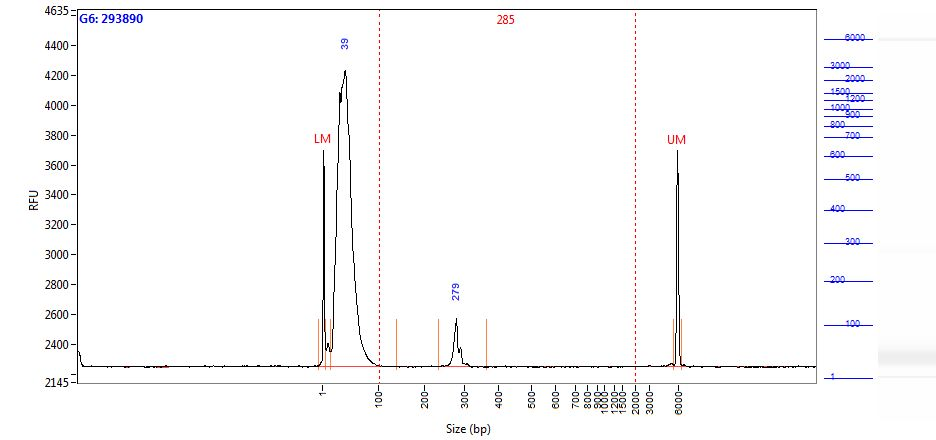

The data file committed next to this chart (first rows):
Size (bp), Intensity
0.58, 1448
1.00, 1242
2.00, 864.5
2.42, 510.2
2.84, 285.4
3.26, 181.6
3.68, 142.2
4.10, 124.1
4.52, 112.3
4.94, 106.4
5.36, 107
5.79, 111.8
6.21, 118.6
6.63, 127.5
7.05, 138.6
7.47, 143.9
7.89, 149.2
8.31, 155.9
8.73, 157.2
9.15, 154.7
9.57, 150.6
9.99, 145.3
10.41, 137.6
10.83, 127.6
11.25, 116.9
11.67, 108
12.09, 102.8
12.52, 100.9
12.94, 100.2
13.36, 99.64
13.78, 99.55
14.20, 100.9
14.62, 103.8
15.04, 107.9
15.46, 113.5
15.88, 122.6
16.30, 138.9
16.72, 168.3
17.14, 216.3
17.56, 281.3
17.98, 352.6
18.40, 417.9
18.82, 473.4
19.24, 522.7
19.67, 568.7
20.09, 590.1
20.51, 611.5
20.93, 652.8
21.35, 695.1
21.77, 738.6
22.19, 783
22.61, 832.8
23.03, 896.7
23.45, 977.4
23.87, 1066
24.29, 1147
24.71, 1211
25.13, 1260
25.55, 1301
25.97, 1341
... 1,938 more rows
